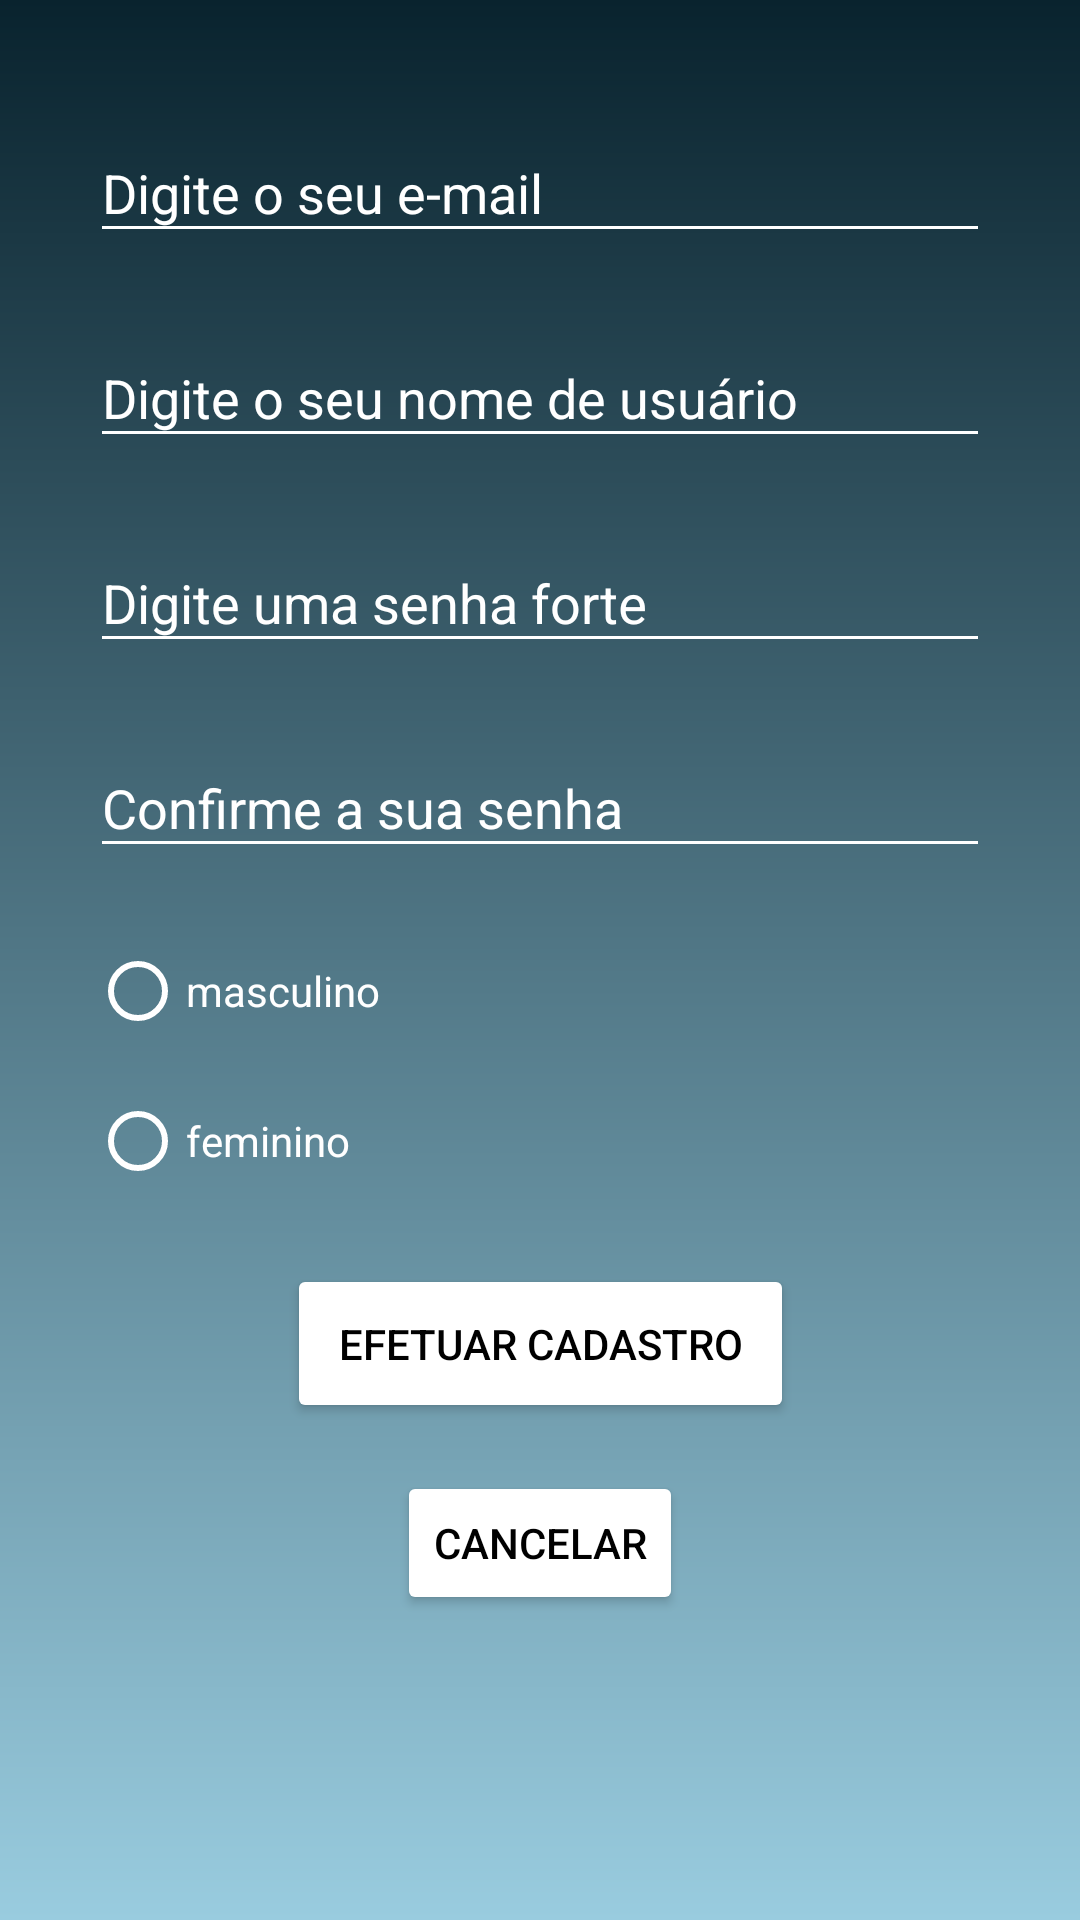

Here is an Android app screen rendered from its layout file. Give the layout XML and the strings, colors and styles it references.
<!-- AndroidManifest.xml: application theme Theme.Events -->
<!-- res/layout/activity_cadastro.xml -->
<?xml version="1.0" encoding="utf-8"?>
<androidx.constraintlayout.widget.ConstraintLayout xmlns:android="http://schemas.android.com/apk/res/android"
    xmlns:app="http://schemas.android.com/apk/res-auto"
    xmlns:tools="http://schemas.android.com/tools"
    android:layout_width="fill_parent"
    android:layout_height="fill_parent"
    android:background="@drawable/background"
    android:orientation="vertical"
    tools:context=".Cadastro">


    <com.google.android.material.textfield.TextInputLayout
        android:id="@+id/textInputLayout3"
        android:layout_width="300dp"
        android:layout_height="wrap_content"
        android:layout_marginTop="32dp"
        android:textColorHint="@color/white"
        app:boxStrokeColor="@color/white"
        app:hintTextColor="@color/white"
        app:layout_constraintEnd_toEndOf="parent"
        app:layout_constraintStart_toStartOf="parent"
        app:layout_constraintTop_toTopOf="parent">

        <EditText
            android:id="@+id/edtEmailCadastro"
            android:layout_width="match_parent"
            android:layout_height="wrap_content"
            android:layout_weight="1"
            android:backgroundTint="@color/white"
            android:ems="10"
            android:hint="@string/emailHint"
            android:inputType="textEmailAddress"
            android:textColor="@color/white" />
    </com.google.android.material.textfield.TextInputLayout>

    <com.google.android.material.textfield.TextInputLayout
        android:id="@+id/textInputLayout4"
        android:layout_width="300dp"
        android:layout_height="wrap_content"
        android:layout_marginTop="16dp"
        android:textColorHint="@color/white"
        app:boxStrokeColor="@color/white"
        app:hintTextColor="@color/white"
        app:layout_constraintEnd_toEndOf="parent"
        app:layout_constraintStart_toStartOf="parent"
        app:layout_constraintTop_toBottomOf="@+id/textInputLayout3">

        <EditText
            android:id="@+id/edtNomeUsuario"
            android:layout_width="match_parent"
            android:layout_height="wrap_content"
            android:layout_weight="1"
            android:backgroundTint="@color/white"
            android:ems="10"
            android:hint="@string/nomeUsuario"
            android:inputType="textPersonName"
            android:textColor="@color/white" />
    </com.google.android.material.textfield.TextInputLayout>

    <com.google.android.material.textfield.TextInputLayout
        android:id="@+id/textInputLayout5"
        android:layout_width="300dp"
        android:layout_height="wrap_content"
        android:layout_marginTop="16dp"
        android:textColorHint="@color/white"
        app:boxStrokeColor="@color/white"
        app:hintTextColor="@color/white"
        app:layout_constraintEnd_toEndOf="parent"
        app:layout_constraintStart_toStartOf="parent"
        app:layout_constraintTop_toBottomOf="@+id/textInputLayout4">

        <EditText
            android:id="@+id/edtSenhaCadastro"
            android:layout_width="match_parent"
            android:layout_height="wrap_content"
            android:layout_weight="1"
            android:backgroundTint="@color/white"
            android:ems="10"
            android:hint="Digite uma senha forte"
            android:inputType="textPassword" />
    </com.google.android.material.textfield.TextInputLayout>

    <com.google.android.material.textfield.TextInputLayout
        android:id="@+id/textInputLayout6"
        android:layout_width="300dp"
        android:layout_height="wrap_content"
        android:layout_marginTop="16dp"
        android:textColorHint="@color/white"
        app:boxStrokeColor="@color/white"
        app:hintTextColor="@color/white"
        app:layout_constraintEnd_toEndOf="parent"
        app:layout_constraintStart_toStartOf="parent"
        app:layout_constraintTop_toBottomOf="@+id/textInputLayout5">

        <EditText
            android:id="@+id/edtSenhaCadastroConfirmacao"
            android:layout_width="match_parent"
            android:layout_height="wrap_content"
            android:layout_weight="1"
            android:backgroundTint="@color/white"
            android:ems="10"
            android:hint="Confirme a sua senha"
            android:inputType="textPassword" />
    </com.google.android.material.textfield.TextInputLayout>

    <RadioGroup
        android:id="@+id/groupSexo"
        android:layout_width="300dp"
        android:layout_height="100dp"
        android:layout_marginTop="16dp"
        app:layout_constraintEnd_toEndOf="parent"
        app:layout_constraintStart_toStartOf="parent"
        app:layout_constraintTop_toBottomOf="@+id/textInputLayout6">

        <RadioButton
            android:id="@+id/rBtnMasculino"
            android:layout_width="match_parent"
            android:layout_height="50dp"
            android:buttonTint="@color/white"
            android:text="@string/masculino"
            android:textColor="@color/white" />

        <RadioButton
            android:id="@+id/rBtnFeminino"
            android:layout_width="match_parent"
            android:layout_height="50dp"
            android:buttonTint="@color/white"
            android:text="@string/feminino"
            android:textColor="@color/white" />
    </RadioGroup>

    <Button
        android:id="@+id/btnVoltarLogin"
        android:layout_width="wrap_content"
        android:layout_height="wrap_content"
        android:layout_marginTop="16dp"
        android:backgroundTint="@color/white"
        android:onClick="voltarLogin"
        android:text="cancelar"
        android:textColor="@color/black"
        app:layout_constraintEnd_toEndOf="parent"
        app:layout_constraintStart_toStartOf="parent"
        app:layout_constraintTop_toBottomOf="@+id/btnEfetuarCadastro" />

    <Button
        android:id="@+id/btnEfetuarCadastro"
        android:layout_width="169dp"
        android:layout_height="53dp"
        android:layout_marginTop="16dp"
        android:backgroundTint="@color/white"
        android:text="efetuar cadastro"
        android:textColor="@color/black"
        app:layout_constraintEnd_toEndOf="parent"
        app:layout_constraintStart_toStartOf="parent"
        app:layout_constraintTop_toBottomOf="@+id/groupSexo" />

</androidx.constraintlayout.widget.ConstraintLayout>
<!-- resources referenced by this layout -->
<resources>
  <color name="black">#000</color>
  <color name="white">#FFF</color>
  <!-- drawable background (drawable) -->
  <?xml version="1.0" encoding="utf-8"?>
  <shape xmlns:android="http://schemas.android.com/apk/res/android">tar>
      <gradient android:startColor="@color/startColor"
          android:endColor="@color/endColor"
          android:angle="270">
  
      </gradient>
  
  </shape>
  <string name="emailHint">Digite o seu e-mail</string>
  <string name="feminino">feminino</string>
  <string name="masculino">masculino</string>
  <string name="nomeUsuario">Digite o seu nome de usuário</string>
  <style name="Theme.Events" parent="Theme.AppCompat.Light.NoActionBar">
          
          <item name="colorPrimary">@color/black</item>
          <item name="colorPrimaryVariant">@color/black</item>
          <item name="colorOnPrimary">@color/white</item>
          
          <item name="colorSecondary">@color/teal_200</item>
          <item name="colorSecondaryVariant">@color/teal_700</item>
          <item name="colorOnSecondary">@color/black</item>
          
          <item name="android:statusBarColor" tools:targetApi="l">?attr/colorPrimaryVariant</item>
          
      </style>
  <color name="startColor">#09232e</color>
  <color name="endColor">#99ccdf</color>
  <color name="teal_200">#FF03DAC5</color>
  <color name="teal_700">#FF018786</color>
</resources>
